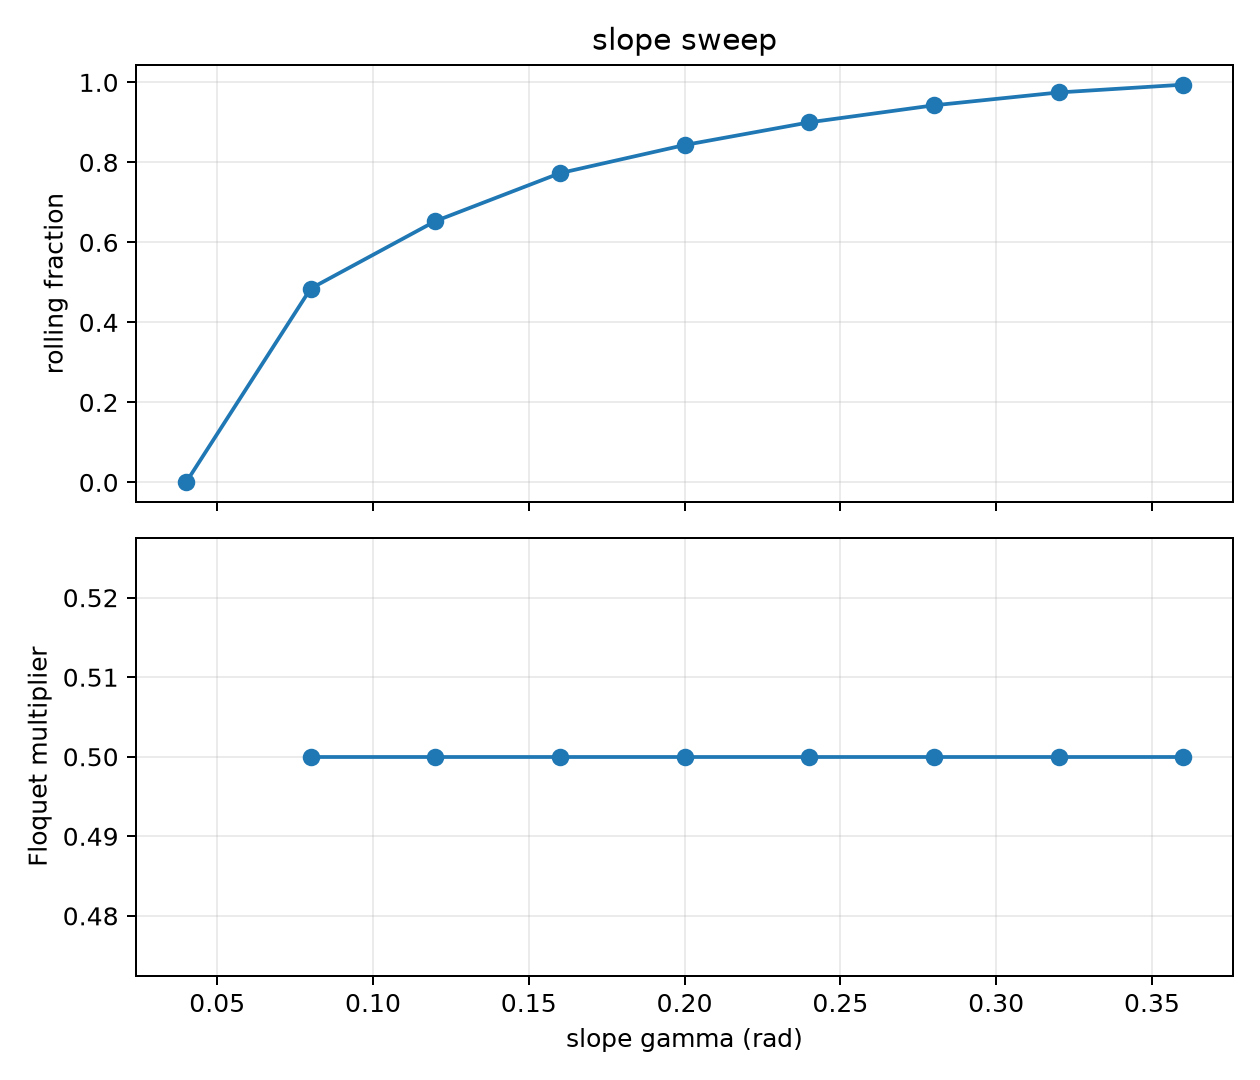

Values plotted in this chart, from the file beside it:
gamma_rad, rolling_fraction, fixed_speed_rad_per_s, floquet_multiplier
0.04, 0.0, nan, nan
0.08, 0.4846, 1.095, 0.5
0.12, 0.6531, 1.341, 0.5
0.16, 0.7731, 1.547, 0.5
0.2, 0.8434, 1.727, 0.5
0.24, 0.9001, 1.889, 0.5
0.28, 0.9426, 2.037, 0.5
0.32, 0.9748, 2.173, 0.5
0.36, 0.9942, 2.3, 0.5
